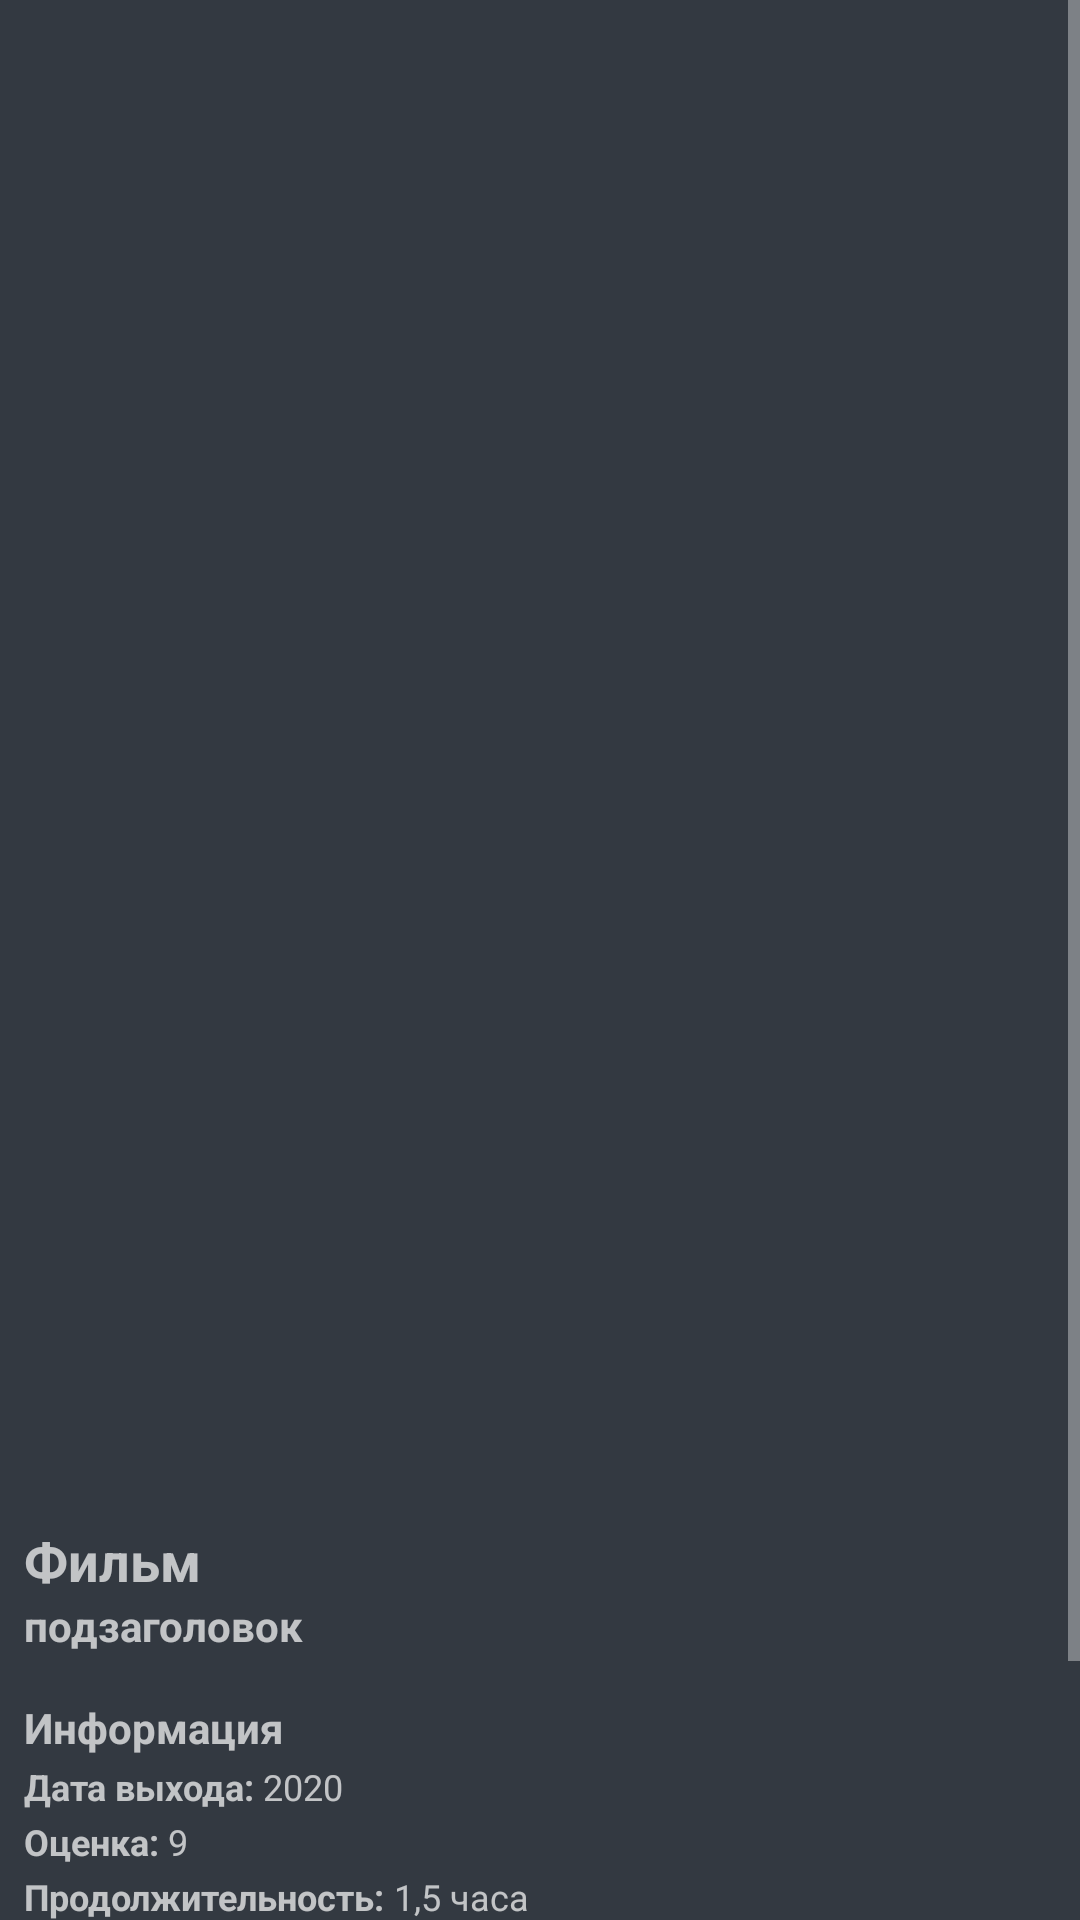

Write the Android layout XML for this screen, with the resource values it uses.
<!-- AndroidManifest.xml: application theme AppTheme -->
<!-- res/layout/activity_single_movie.xml -->
<?xml version="1.0" encoding="utf-8"?>
<RelativeLayout xmlns:android="http://schemas.android.com/apk/res/android"
    xmlns:app="http://schemas.android.com/apk/res-auto"
    xmlns:tools="http://schemas.android.com/tools"
    android:layout_width="match_parent"
    android:layout_height="match_parent"
    tools:context=".ui.movie_details.SingleMovie">

    <LinearLayout
        android:layout_width="match_parent"
        android:layout_height="match_parent"
        android:orientation="vertical">

        <ProgressBar
            android:id="@+id/progress_bar"
            android:layout_width="wrap_content"
            android:layout_height="match_parent"
            android:layout_gravity="center"
            android:visibility="gone"/>

        <TextView
            android:id="@+id/txt_error"
            android:layout_width="match_parent"
            android:layout_height="match_parent"
            android:gravity="center"
            android:text="Проблема с содениением!"
            android:visibility="gone"/>

        <ScrollView
            app:layout_constraintTop_toTopOf="parent"
            android:layout_width="match_parent"
            android:layout_height="match_parent">

            <LinearLayout
                android:layout_width="match_parent"
                android:layout_height="wrap_content"
                android:orientation="vertical"
                android:id="@+id/linearLayout">


                <ImageView
                    android:id="@+id/iv_movie_poster"
                    android:layout_width="match_parent"
                    android:layout_height="500dp"
                    android:layout_gravity="center"
                    android:scaleType="matrix"/>

                <LinearLayout
                    android:layout_width="match_parent"
                    android:layout_height="match_parent"
                    android:orientation="vertical"
                    android:layout_margin="8dp">

                    <TextView
                        android:id="@+id/movie_title"
                        android:layout_width="wrap_content"
                        android:layout_height="wrap_content"
                        android:text="Фильм"
                        android:textStyle="bold"
                        android:textSize="18sp"/>

                    <TextView
                        android:id="@+id/movie_tagline"
                        android:layout_width="wrap_content"
                        android:layout_height="wrap_content"
                        android:text="подзаголовок"
                        android:textSize="14sp"
                        android:textStyle="bold"/>

                    <TextView
                        android:layout_width="wrap_content"
                        android:layout_height="wrap_content"
                        android:text="Информация"
                        android:layout_marginTop="15dp"
                        android:textSize="14sp"
                        android:textStyle="bold"/>

                    <LinearLayout
                        android:layout_width="match_parent"
                        android:layout_height="match_parent"
                        android:orientation="horizontal">

                        <TextView
                            android:layout_width="wrap_content"
                            android:layout_height="wrap_content"
                            android:layout_marginTop="2dp"
                            android:text="Дата выхода: "
                            android:textSize="12sp"
                            android:textStyle="bold"/>

                        <TextView
                            android:id="@+id/movie_release_date"
                            android:layout_width="wrap_content"
                            android:layout_height="wrap_content"
                            android:layout_marginTop="2dp"
                            android:text="2020"
                            android:textSize="12sp"/>

                    </LinearLayout>

                    <LinearLayout
                        android:layout_width="match_parent"
                        android:layout_height="match_parent"
                        android:orientation="horizontal">

                        <TextView
                            android:layout_width="wrap_content"
                            android:layout_height="wrap_content"
                            android:layout_marginTop="2dp"
                            android:text="Оценка: "
                            android:textSize="12sp"
                            android:textStyle="bold"/>

                        <TextView
                            android:id="@+id/movie_rating"
                            android:layout_width="wrap_content"
                            android:layout_height="wrap_content"
                            android:layout_marginTop="2dp"
                            android:text="9"
                            android:textSize="12sp"/>

                    </LinearLayout>

                    <LinearLayout
                        android:layout_width="match_parent"
                        android:layout_height="match_parent"
                        android:orientation="horizontal">

                        <TextView
                            android:layout_width="wrap_content"
                            android:layout_height="wrap_content"
                            android:layout_marginTop="2dp"
                            android:text="Продолжительность: "
                            android:textSize="12sp"
                            android:textStyle="bold"/>

                        <TextView
                            android:id="@+id/movie_runtime"
                            android:layout_width="wrap_content"
                            android:layout_height="wrap_content"
                            android:layout_marginTop="2dp"
                            android:text="1,5 часа"
                            android:textSize="12sp"/>

                    </LinearLayout>

                    <LinearLayout
                        android:layout_width="match_parent"
                        android:layout_height="match_parent"
                        android:orientation="horizontal">

                        <TextView
                            android:layout_width="wrap_content"
                            android:layout_height="wrap_content"
                            android:layout_marginTop="2dp"
                            android:text="Бюджет: "
                            android:textSize="12sp"
                            android:textStyle="bold"/>

                        <TextView
                            android:id="@+id/movie_budget"
                            android:layout_width="wrap_content"
                            android:layout_height="wrap_content"
                            android:layout_marginTop="2dp"
                            android:text="50,000"
                            android:textSize="12sp"/>

                    </LinearLayout>

                    <LinearLayout
                        android:layout_width="match_parent"
                        android:layout_height="match_parent"
                        android:orientation="horizontal">

                        <TextView
                            android:layout_width="wrap_content"
                            android:layout_height="wrap_content"
                            android:layout_marginTop="2dp"
                            android:text="Сборы: "
                            android:textSize="12sp"
                            android:textStyle="bold"/>

                        <TextView
                            android:id="@+id/movie_revenue"
                            android:layout_width="wrap_content"
                            android:layout_height="wrap_content"
                            android:layout_marginTop="2dp"
                            android:text="200,000"
                            android:textSize="12sp"/>

                    </LinearLayout>





                    <TextView
                        android:layout_width="wrap_content"
                        android:layout_height="wrap_content"
                        android:layout_marginTop="2dp"
                        android:text="Обзор: "
                        android:textSize="12sp"
                        android:textStyle="bold"/>
                    <TextView
                        android:id="@+id/movie_overview"
                        android:layout_width="wrap_content"
                        android:layout_height="wrap_content"
                        android:layout_marginTop="2dp"
                        android:text="Тест..."
                        android:textSize="12sp"/>

                    <TextView
                        android:layout_width="wrap_content"
                        android:layout_height="wrap_content"
                        android:layout_marginTop="2dp"
                        android:text="Похожие фильмы: "
                        android:textSize="12sp"
                        android:textStyle="bold"/>

                    <androidx.recyclerview.widget.RecyclerView
                        android:id="@+id/recycler_similar_list"
                        android:layout_width="match_parent"
                        android:layout_height="wrap_content"
                        android:scrollbars="none"/>



                </LinearLayout>



            </LinearLayout>



        </ScrollView>
    </LinearLayout>


</RelativeLayout>
<!-- resources referenced by this layout -->
<resources>
  <style name="AppTheme" parent="Theme.AppCompat.NoActionBar">
          <item name="android:windowNoTitle">true</item>
          <item name="windowActionBar">false</item>
          <item name="android:windowFullscreen">true</item>
          <item name="colorPrimary">@color/colorPrimary</item>
  
          <item name="android:background">@color/colorBackground</item>
          <item name="android:windowBackground">@color/colorBackground</item>
          <item name="android:colorBackground">@color/colorBackground</item>
      </style>
  <color name="colorPrimary">#009FC4</color>
  <color name="colorBackground">#333941</color>
</resources>
